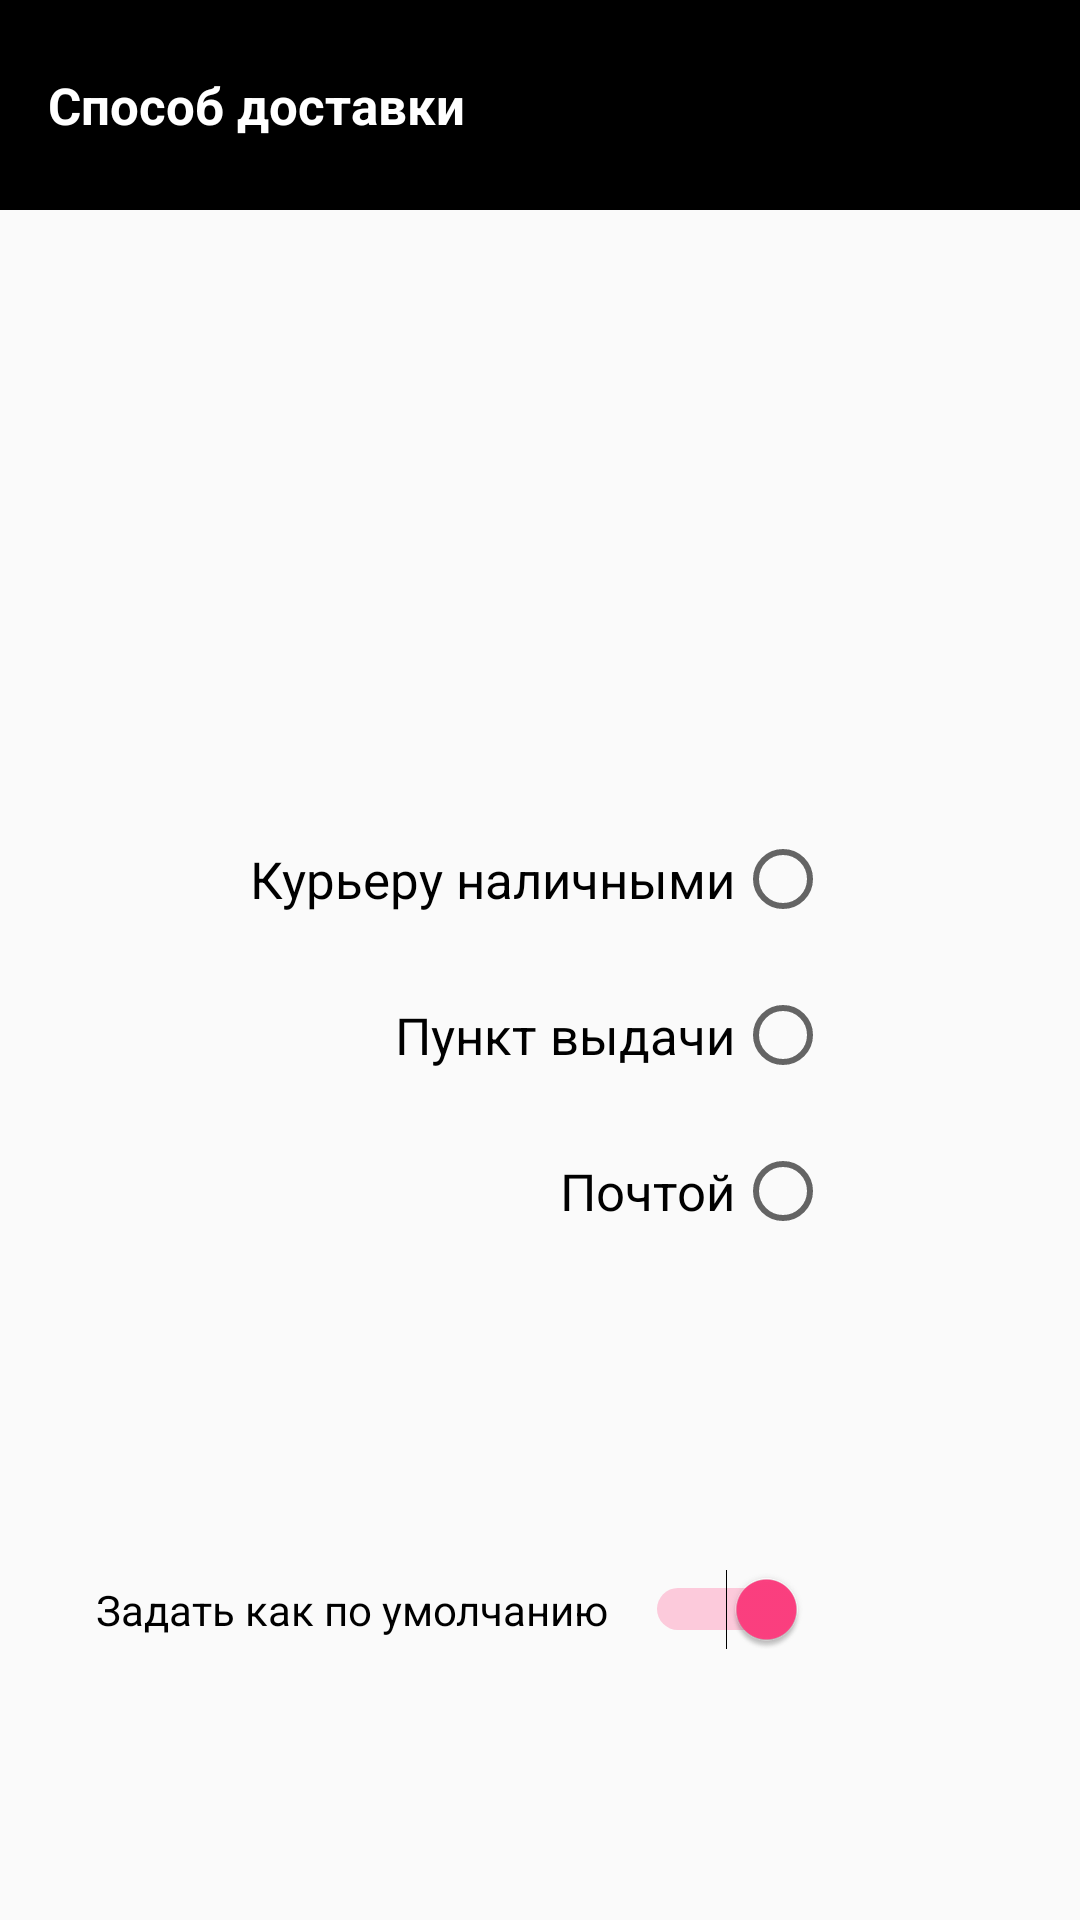

Here is an Android app screen rendered from its layout file. Give the layout XML and the strings, colors and styles it references.
<!-- AndroidManifest.xml: application theme AppTheme -->
<!-- res/layout/activity_sposob_oplati.xml -->
<?xml version="1.0" encoding="utf-8"?>
<android.support.constraint.ConstraintLayout xmlns:android="http://schemas.android.com/apk/res/android"
    xmlns:app="http://schemas.android.com/apk/res-auto"
    xmlns:tools="http://schemas.android.com/tools"
    android:layout_width="match_parent"
    android:layout_height="match_parent"
    tools:context="xyz.lavaliva.market.OformlenieZakaza">

    <android.support.constraint.ConstraintLayout
        android:id="@+id/layUpOplata"
        android:layout_width="match_parent"
        android:layout_height="@dimen/shirinaPanelek"
        android:background="@android:color/background_dark"
        app:layout_constraintTop_toTopOf="parent"
        tools:layout_editor_absoluteX="0dp">

        <TextView
            android:id="@+id/textView3"
            android:layout_width="wrap_content"
            android:layout_height="wrap_content"
            android:layout_marginBottom="8dp"
            android:layout_marginStart="8dp"
            android:layout_marginTop="8dp"
            android:text="@string/sposob_oplati"
            android:textColor="@android:color/background_light"
            android:textSize="@dimen/shrift_sredniy"
            android:textStyle="bold"
            app:layout_constraintBottom_toBottomOf="parent"
            app:layout_constraintStart_toEndOf="@+id/imageButton6"
            app:layout_constraintTop_toTopOf="parent" />

        <ImageButton
            android:id="@+id/imageButton6"
            android:layout_width="wrap_content"
            android:layout_height="wrap_content"
            android:layout_marginBottom="8dp"
            android:layout_marginStart="8dp"
            android:layout_marginTop="8dp"
            android:background="@android:color/background_dark"
            app:layout_constraintBottom_toBottomOf="parent"
            app:layout_constraintStart_toStartOf="parent"
            app:layout_constraintTop_toTopOf="parent"
            app:srcCompat="@drawable/ic_action_name" />


    </android.support.constraint.ConstraintLayout>

    <RadioGroup
        android:id="@+id/rgroupSposobOplati"
        android:layout_width="wrap_content"
        android:layout_height="wrap_content"
        android:layout_marginBottom="8dp"
        android:layout_marginEnd="8dp"
        android:layout_marginStart="8dp"
        android:layout_marginTop="8dp"
        android:gravity="right"
        app:layout_constraintBottom_toBottomOf="parent"
        app:layout_constraintEnd_toEndOf="parent"
        app:layout_constraintStart_toStartOf="parent"
        app:layout_constraintTop_toBottomOf="@+id/layUpOplata">

        <RadioButton
            android:id="@+id/radioButton"
            android:layout_width="wrap_content"
            android:layout_height="wrap_content"
            android:layout_marginBottom="@dimen/margin_otstup"
            android:layout_weight="1"
            android:checked="false"

            android:button="@null"
            android:drawableRight="?android:attr/listChoiceIndicatorSingle"
            android:text="@string/kurier"
            android:textSize="@dimen/shrift_sredniy" />

        <RadioButton
            android:id="@+id/radioButton2"
            android:layout_width="wrap_content"
            android:layout_height="wrap_content"
            android:layout_marginBottom="@dimen/margin_otstup"
            android:layout_weight="1"
            android:text="@string/punkt"

            android:button="@null"
            android:drawableRight="?android:attr/listChoiceIndicatorSingle"
            android:textSize="@dimen/shrift_sredniy" />

        <RadioButton
            android:id="@+id/radioButton3"
            android:layout_width="wrap_content"
            android:layout_height="wrap_content"
            android:layout_marginBottom="@dimen/margin_otstup"
            android:layout_weight="1"
            android:button="@null"
            android:drawableRight="?android:attr/listChoiceIndicatorSingle"
            android:text="@string/post"
            android:textSize="@dimen/shrift_sredniy" />
    </RadioGroup>

    <Switch
        android:id="@+id/swSposobOplUmolh"
        android:layout_width="0dp"
        android:layout_height="wrap_content"
        android:layout_marginBottom="8dp"
        android:layout_marginEnd="8dp"
        android:layout_marginStart="32dp"
        android:layout_marginTop="8dp"
        android:checked="true"
        android:text="@string/adres_umolhanie"
        app:layout_constraintBottom_toBottomOf="parent"
        app:layout_constraintEnd_toEndOf="@+id/rgroupSposobOplati"
        app:layout_constraintStart_toStartOf="parent"
        app:layout_constraintTop_toBottomOf="@+id/rgroupSposobOplati" />

</android.support.constraint.ConstraintLayout>
<!-- resources referenced by this layout -->
<resources>
  <dimen name="margin_otstup">20dp</dimen>
  <dimen name="shirinaPanelek">70dp</dimen>
  <dimen name="shrift_sredniy">17sp</dimen>
  <string name="adres_umolhanie">Задать как по умолчанию</string>
  <string name="kurier">Курьеру наличными</string>
  <string name="post">Почтой</string>
  <string name="punkt">Пункт выдачи</string>
  <string name="sposob_oplati">Способ доставки</string>
  <style name="AppTheme" parent="Theme.AppCompat.DayNight.NoActionBar">
          
          <item name="colorPrimary">@color/colorPrimary</item>
          <item name="colorPrimaryDark">@android:color/background_dark</item>
          <item name="colorAccent">@color/colorAccent</item>
      </style>
  <color name="colorPrimary">#3f51b5</color>
  <color name="colorAccent">#ff4081</color>
</resources>
